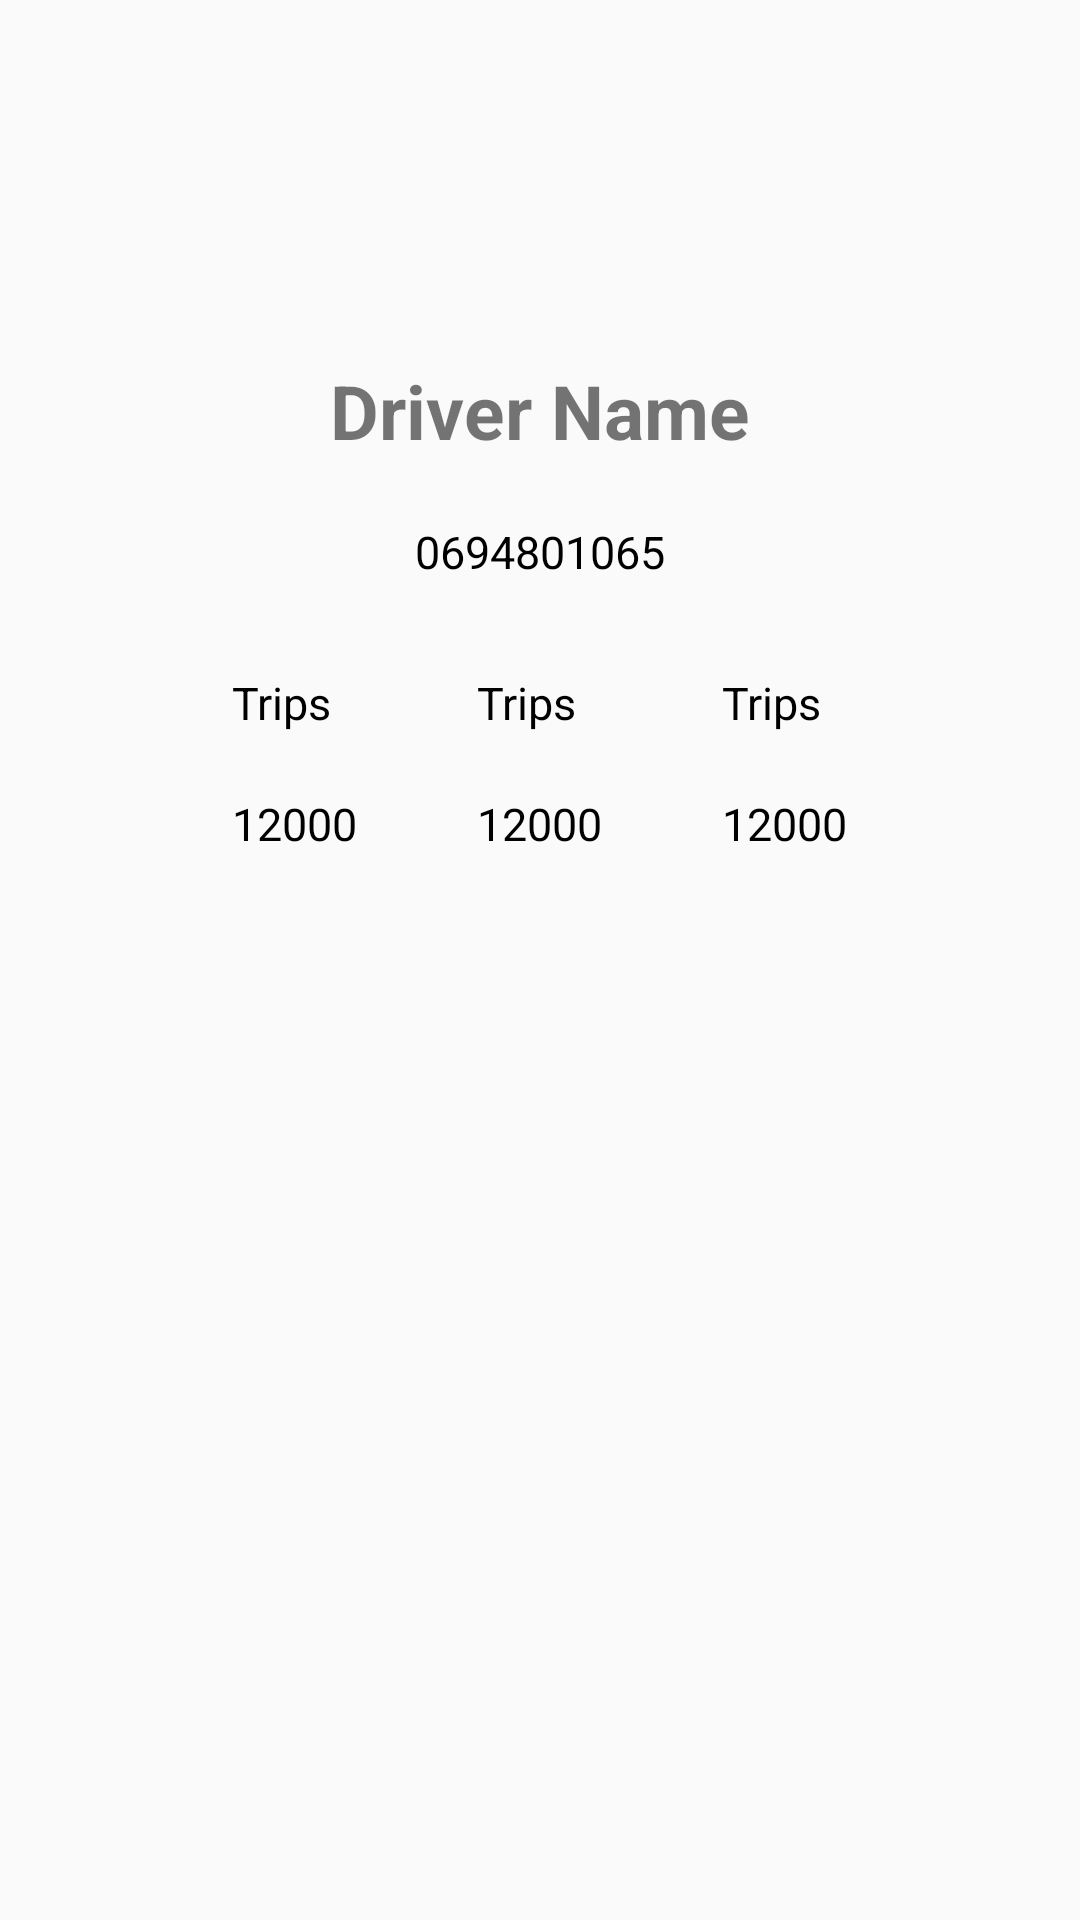

Produce the Android XML layout that renders to this screen, including the resource entries it uses.
<!-- AndroidManifest.xml: application theme AppTheme.NoActionBar -->
<!-- res/layout/sheet_driver_info.xml -->
<?xml version="1.0" encoding="utf-8"?>
<LinearLayout xmlns:android="http://schemas.android.com/apk/res/android"
    android:layout_width="match_parent"
    android:layout_height="match_parent"
    xmlns:app="http://schemas.android.com/apk/res-auto"
    android:id="@+id/bottom_sheet_driver_info_layout"
    android:orientation="vertical"
    android:padding="10dp"
    android:gravity="center_horizontal"

    app:behavior_hideable="true"
    app:behavior_peekHeight="56dp"
    app:layout_behavior="com.google.android.material.bottomsheet.BottomSheetBehavior">
    <ImageView
        android:id="@+id/bs_driver_info_image_view"
        android:layout_width="100dp"
        android:layout_height="100dp"
        android:src="@drawable/ic_account_circle_black_24dp"

        />
    <TextView
        android:id="@+id/bs_driver_info_name"
        android:layout_width="wrap_content"
        android:layout_height="wrap_content"
        android:inputType="text"
        android:text="Driver Name"
        style="@style/ProfileTextTitleStyle"/>
    <TextView
        android:id="@+id/bs_driver_info_phone"
        android:layout_width="wrap_content"
        android:layout_height="wrap_content"
        android:text="0694801065"
        android:inputType="phone"
        style="@style/ProfileTextViewStyle"/>
    <LinearLayout
        android:id="@+id/driver_profile_status_layout"
        android:layout_width="match_parent"
        android:layout_height="wrap_content"
        android:orientation="horizontal"
        android:gravity="center">
        <RelativeLayout
            android:id="@+id/trips_count_layout"
            android:layout_width="wrap_content"
            android:layout_height="wrap_content"
            android:padding="10dp"
            android:gravity="center">
            <TextView
                android:id="@+id/trips_count_text"
                android:layout_width="wrap_content"
                android:layout_height="wrap_content"
                android:text="Trips"
                style="@style/ProfileTextViewStyle"
                android:textSize="15sp"/>
            <TextView
                android:id="@+id/trips_count_num"
                android:layout_width="wrap_content"
                android:layout_height="wrap_content"
                android:text="12000"
                style="@style/ProfileTextViewStyle"
                android:layout_below="@id/trips_count_text"
                />

        </RelativeLayout>
        <RelativeLayout
            android:id="@+id/stars_count_layout"
            android:layout_width="wrap_content"
            android:layout_height="wrap_content"
            android:padding="10dp">
            <TextView
                android:id="@+id/stars_count_text"
                android:layout_width="wrap_content"
                android:layout_height="wrap_content"
                android:text="Trips"
                style="@style/ProfileTextViewStyle"/>
            <TextView
                android:id="@+id/stars_count_num"
                android:layout_width="wrap_content"
                android:layout_height="wrap_content"
                android:text="12000"
                android:layout_below="@id/stars_count_text"
                style="@style/ProfileTextViewStyle"
                />

        </RelativeLayout>
        <RelativeLayout
            android:id="@+id/years_count_layout"
            android:layout_width="wrap_content"
            android:layout_height="wrap_content"
            android:padding="10dp">
            <TextView
                android:id="@+id/years_count_text"
                android:layout_width="wrap_content"
                android:layout_height="wrap_content"
                android:text="Trips"
                style="@style/ProfileTextViewStyle"/>
            <TextView
                android:id="@+id/years_count_num"
                android:layout_width="wrap_content"
                android:layout_height="wrap_content"
                android:text="12000"
                android:layout_below="@id/years_count_text"
                style="@style/ProfileTextViewStyle"
                />

        </RelativeLayout>
    </LinearLayout>
</LinearLayout>
<!-- resources referenced by this layout -->
<resources>
  <style name="ProfileTextTitleStyle">
          <item name="android:textSize">25sp</item>
          <item name="android:padding">10dp</item>
          <item name="android:textStyle">bold</item>
      </style>
  <style name="ProfileTextViewStyle">
          <item name="android:textSize">15sp</item>
          <item name="android:padding">10dp</item>
          <item name="android:textColor">@color/accent_black</item>
      </style>
  <style name="AppTheme.NoActionBar">
          <item name="windowActionBar">false</item>
          <item name="windowNoTitle">true</item>
  
      </style>
  <color name="accent_black">#000000</color>
</resources>
